Image classification data set "_tmp_standardized" (madskelkjaer/SWMAL on GitHub). Class labels (5): bengal, domestic shorthair, maine coon, ragdoll, siamese.

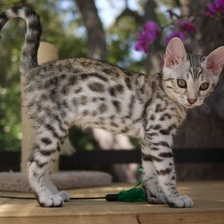
Label: bengal

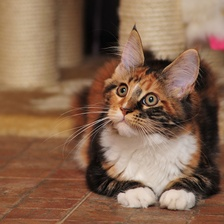
Label: maine coon

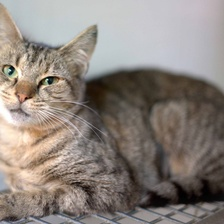
Label: domestic shorthair

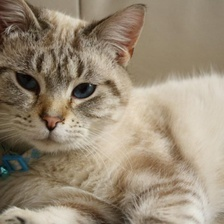
Label: siamese

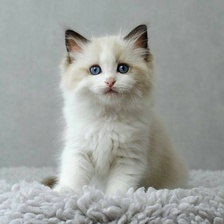
Label: ragdoll

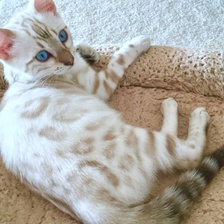
Label: bengal
